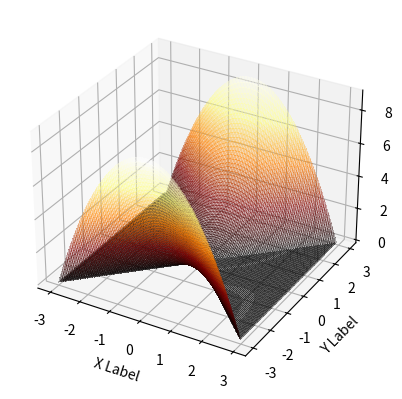

Python code for this plot:
import numpy as np
from matplotlib import pyplot as plt
from mpl_toolkits.mplot3d import Axes3D
from matplotlib.ticker import LinearLocator, FormatStrFormatter
from matplotlib import cm

def fun(x_1, x_2):
	return max(0, x_2**2 - max(0, x_1**2))

fig = plt.figure()
ax = fig.add_subplot(111, projection='3d')
x = y = np.arange(-3.0, 3.0, 0.05)
X, Y = np.meshgrid(x, y)
zs = np.array([fun(x,y) for x,y in zip(np.ravel(X), np.ravel(Y))])
Z = zs.reshape(X.shape)

ax.plot_surface(X, Y, Z, rstride=1, cstride=1, cmap=cm.afmhot,
        linewidth=0, antialiased=False, alpha=0.3)

ax.set_xlabel('X Label')
ax.set_ylabel('Y Label')
ax.set_zlabel('Z Label')

plt.show()